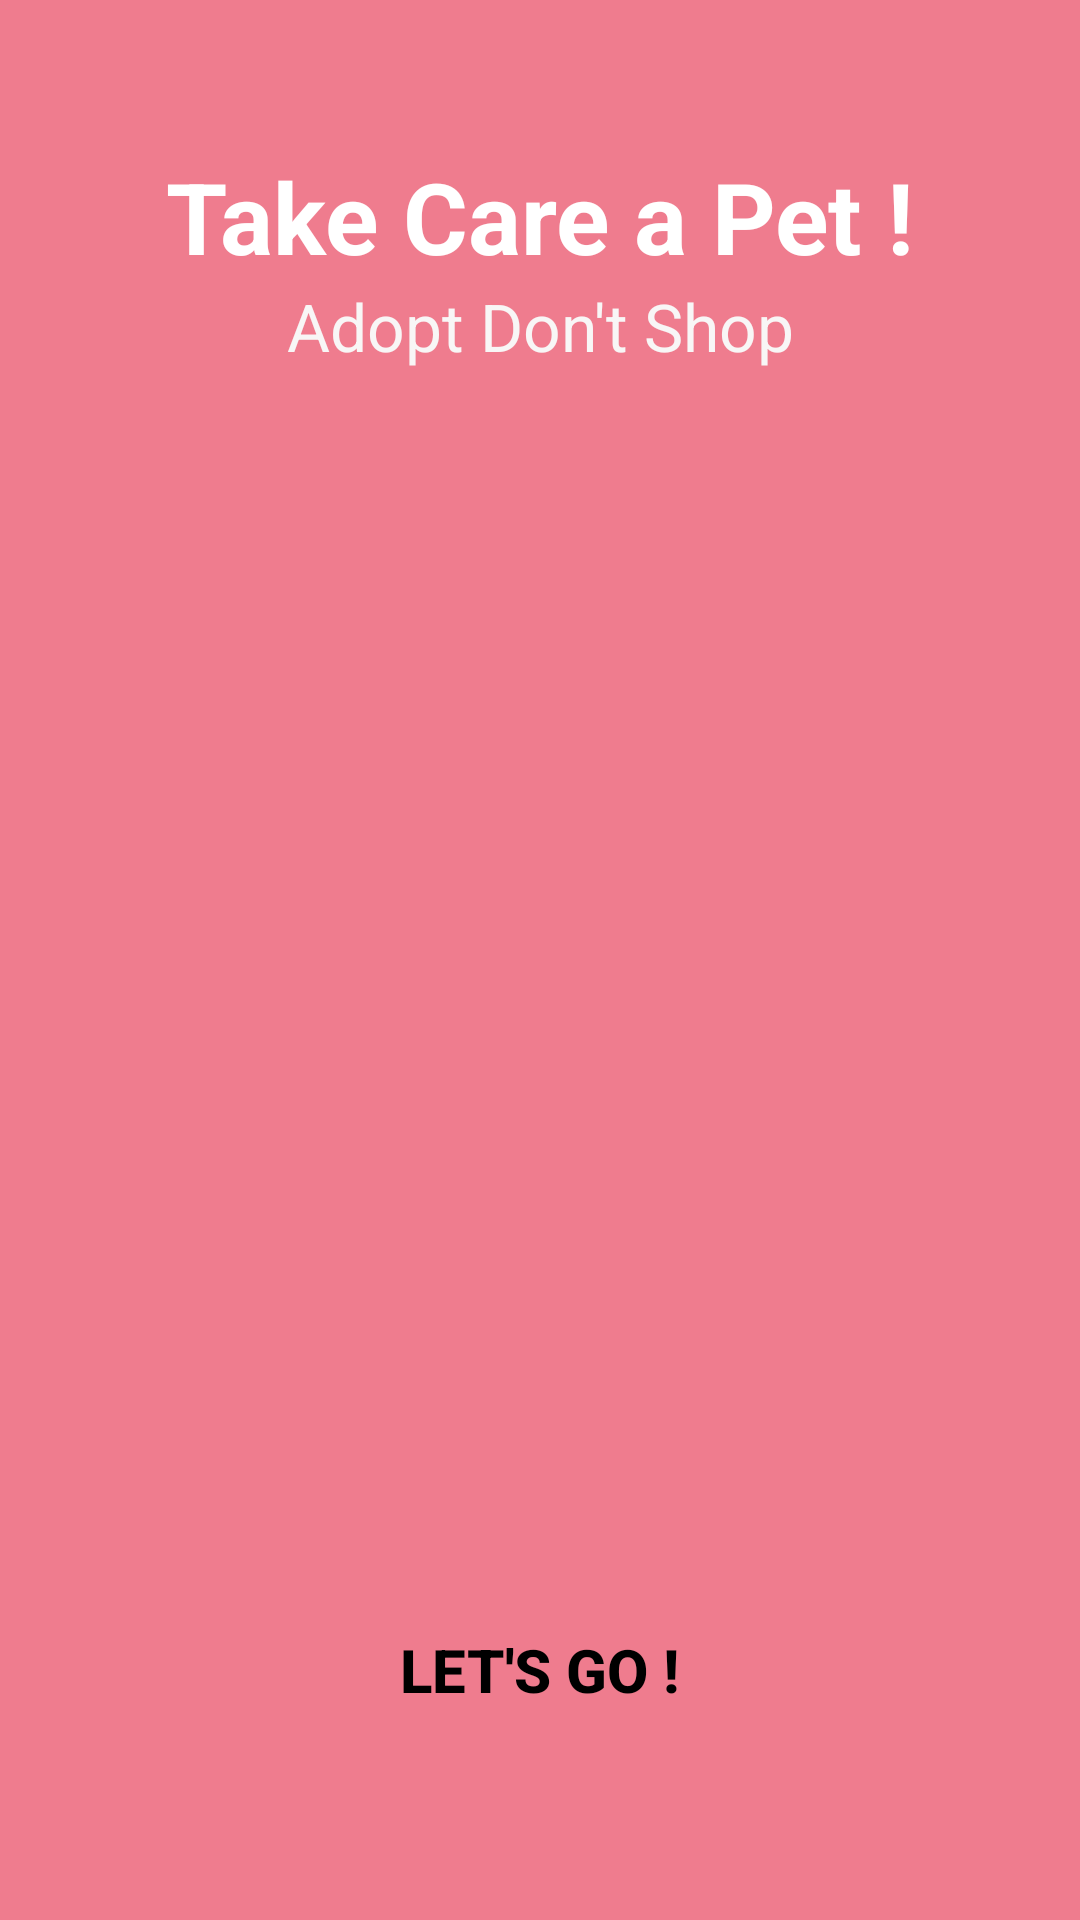

Layout XML and referenced resources for this Android screen:
<!-- AndroidManifest.xml: application theme Theme.TakeCarePet -->
<!-- res/layout/activity_splash.xml -->
<?xml version="1.0" encoding="utf-8"?>
<layout xmlns:android="http://schemas.android.com/apk/res/android"
    xmlns:app="http://schemas.android.com/apk/res-auto"
    xmlns:tools="http://schemas.android.com/tools"
    tools:context=".SplashActivity">
    <RelativeLayout
        android:layout_width="match_parent"
        android:layout_height="match_parent"
        android:background="#EF7C8E">
        <TextView
            android:layout_width="match_parent"
            android:layout_height="wrap_content"
            android:text="Take Care a Pet !"
            android:textSize="33dp"
            android:textColor="@color/white"
            android:textStyle="bold"
            android:gravity="center_horizontal"
            android:layout_marginTop="50dp"
            android:id="@+id/txt1"/>
        <TextView
            android:layout_width="match_parent"
            android:layout_height="wrap_content"
            android:layout_below="@id/txt1"
            android:text="Adopt Don't Shop"
            android:textColor="#F8F6F6"
            android:textSize="22dp"
            android:gravity="center_horizontal"
            android:id="@+id/txt2"/>

        <ImageView
            android:layout_width="match_parent"
            android:layout_height="200dp"
            android:layout_below="@id/txt2"
            android:layout_centerInParent="true"
            android:layout_centerVertical="true"
            android:layout_marginTop="123dp"
            android:src="@drawable/dog" />
        <Button
            android:layout_width="wrap_content"
            android:layout_height="wrap_content"
            android:text="Let's Go !"
            android:textSize="20dp"
            android:id="@+id/btnGo"
            android:textColor="@color/black"
            android:background="@drawable/custom_btn"
            android:textStyle="bold"
            android:layout_alignParentBottom="true"
            android:layout_centerHorizontal="true"
            android:padding="20dp"
            android:layout_marginBottom="50dp"/>
    </RelativeLayout>
</layout>
<!-- resources referenced by this layout -->
<resources>
  <style name="Theme.TakeCarePet" parent="Theme.AppCompat.DayNight.NoActionBar">
          
          <item name="colorPrimary">@color/purple_500</item>
          <item name="colorPrimaryVariant">@color/purple_700</item>
          <item name="colorOnPrimary">@color/white</item>
          
          <item name="colorSecondary">@color/teal_200</item>
          <item name="colorSecondaryVariant">@color/teal_700</item>
          <item name="colorOnSecondary">@color/black</item>
          
          <item name="android:statusBarColor" tools:targetApi="l">?attr/colorPrimaryVariant</item>
          
      </style>
  <!-- not gathered from this repository: default colours our renderer supplied (Android Studio template values) -->
  <color name="purple_500">#FF6200EE</color>
  <color name="purple_700">#FF3700B3</color>
  <color name="teal_200">#FF03DAC5</color>
  <color name="teal_700">#FF018786</color>
  <color name="black">#FF000000</color>
  <color name="white">#FFFFFFFF</color>
</resources>
